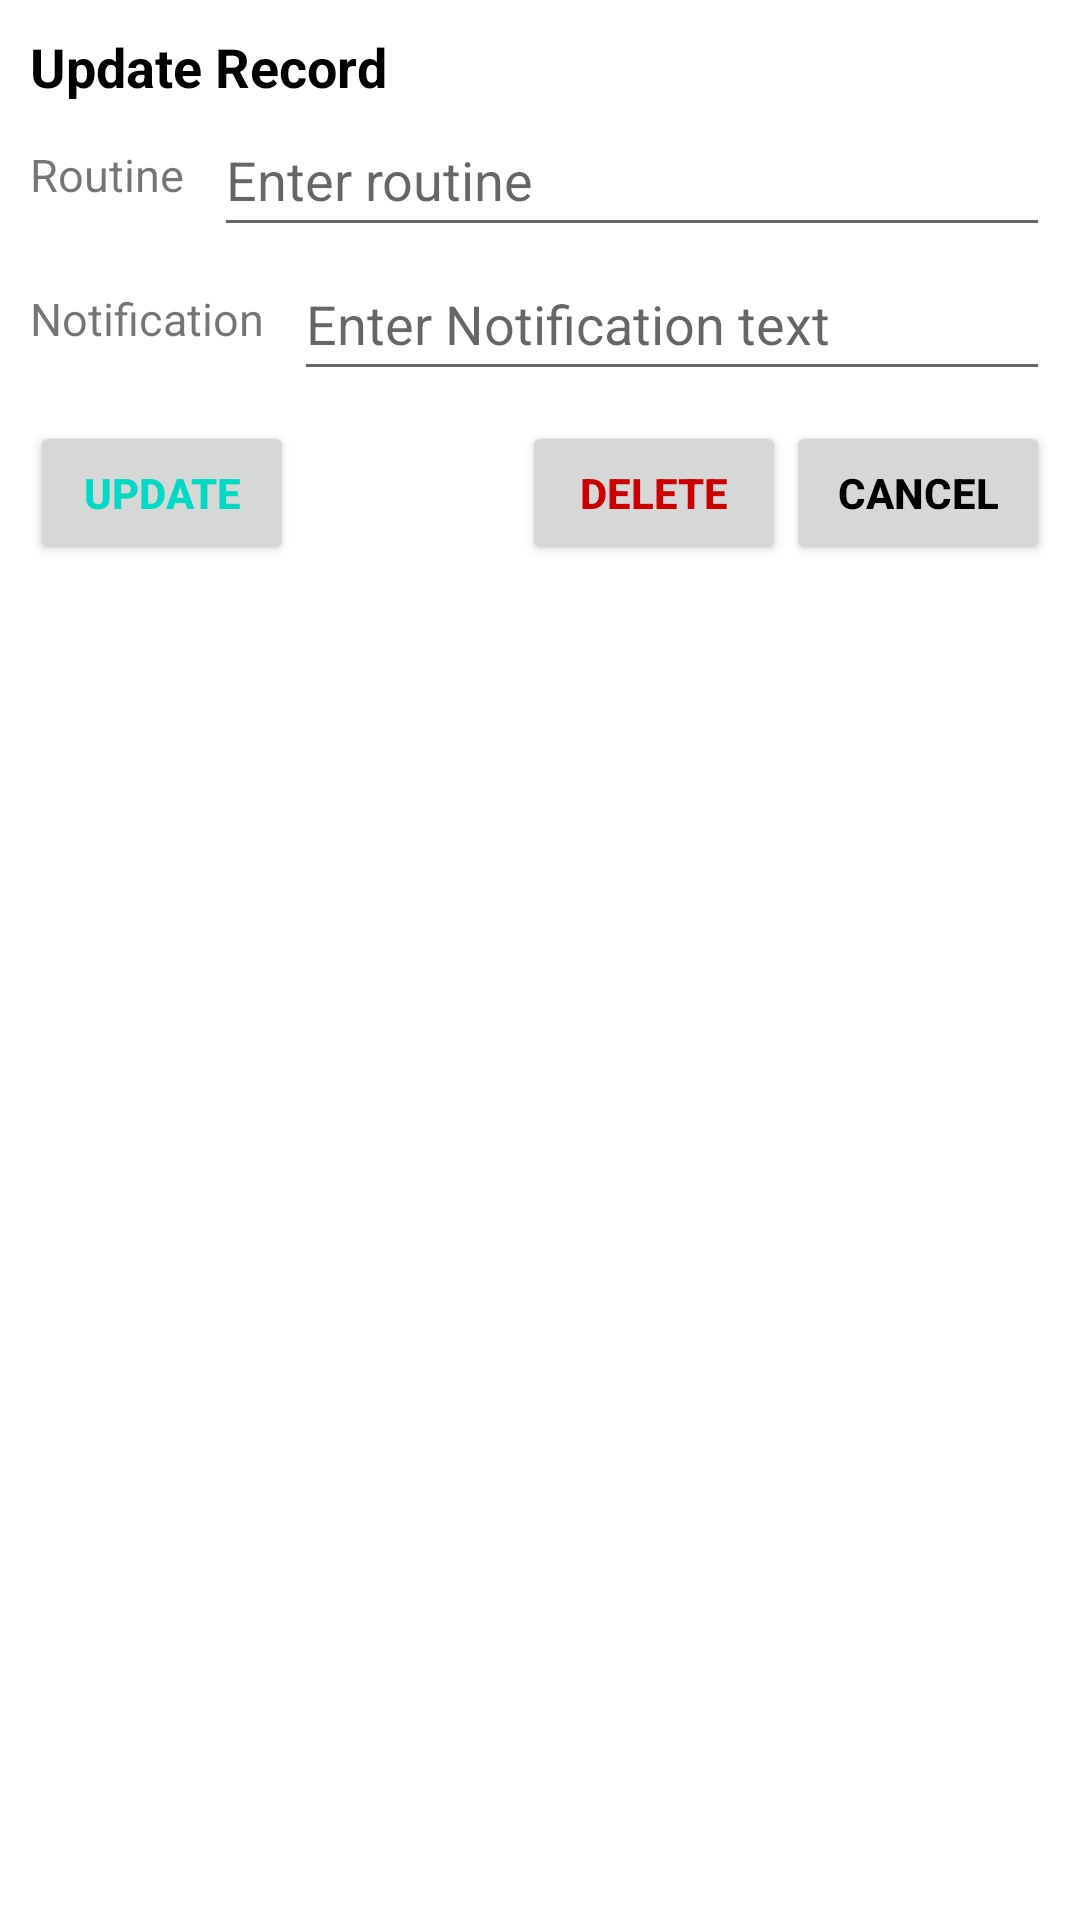

The Android layout XML behind this screen, and the referenced resources:
<!-- AndroidManifest.xml: application theme Theme.MyApplication -->
<!-- res/layout/dialog_update.xml -->
<?xml version="1.0" encoding="utf-8"?>
<LinearLayout xmlns:android="http://schemas.android.com/apk/res/android"
    android:layout_width="match_parent"
    android:layout_height="wrap_content"
    android:orientation="vertical"
    android:padding="10dp">

    <TextView
        android:layout_width="wrap_content"
        android:layout_height="wrap_content"
        android:text="Update Record"
        android:textColor="@android:color/black"
        android:textSize="18sp"
        android:textStyle="bold" />

    <LinearLayout
        android:layout_width="match_parent"
        android:layout_height="wrap_content"
        android:gravity="center"
        android:orientation="horizontal">

        <TextView
            android:layout_width="wrap_content"
            android:layout_height="wrap_content"
            android:text="Routine"
            android:layout_marginRight="10dp"
            android:textSize="15sp" />

        <EditText
            android:id="@+id/routine_name"
            android:layout_width="0dp"
            android:layout_height="48dp"
            android:layout_weight="0.75"
            android:hint="Enter routine" />
    </LinearLayout>

    <LinearLayout
        android:layout_width="match_parent"
        android:layout_height="wrap_content"
        android:gravity="center"
        android:orientation="horizontal">

        <TextView
            android:layout_width="wrap_content"
            android:layout_height="wrap_content"
            android:text="Notification"
            android:layout_marginRight="10dp"
            android:textSize="15sp" />

        <EditText
            android:id="@+id/notification_text"
            android:layout_width="0dp"
            android:layout_height="48dp"
            android:layout_weight="0.75"
            android:hint="Enter Notification text"
            android:inputType="textEmailAddress" />
    </LinearLayout>

    <LinearLayout
        android:layout_width="match_parent"
        android:layout_height="wrap_content"
        android:layout_marginTop="10dp"
        android:orientation="horizontal">

        <Button
            android:id="@+id/tvUpdate"
            android:layout_width="wrap_content"
            android:layout_height="wrap_content"
            android:padding="10dp"
            android:text="UPDATE"
            android:textColor="@color/teal_200"
            android:textStyle="bold" />


        <LinearLayout
            android:layout_width="match_parent"
            android:layout_height="wrap_content"
            android:gravity="end"
            android:orientation="horizontal">

            <Button
                android:id="@+id/tvDelete"
                android:layout_width="wrap_content"
                android:layout_height="wrap_content"
                android:text="DELETE"
                android:textColor="@android:color/holo_red_dark"
                android:textStyle="bold" />

            <Button
                android:id="@+id/tvCancel"
                android:layout_width="wrap_content"
                android:layout_height="wrap_content"
                android:text="CANCEL"
                android:textColor="@android:color/black"
                android:textStyle="bold" />
        </LinearLayout>
    </LinearLayout>
</LinearLayout>
<!-- resources referenced by this layout -->
<resources>
  <color name="teal_200">#FF03DAC5</color>
  <style name="Theme.MyApplication" android:forceDarkAllowed="false" parent="Theme.MaterialComponents.Light.NoActionBar">
          
          <item name="colorPrimary">@android:color/holo_orange_light</item>
          <item name="colorPrimaryVariant">#B89222</item>
          <item name="colorOnPrimary">@color/white</item>
          
          <item name="colorSecondary">#0364DA</item>
          <item name="colorSecondaryVariant">@color/teal_700</item>
          <item name="colorOnSecondary">@color/black</item>
          
          <item name="android:statusBarColor">?attr/colorPrimaryVariant</item>
          
      </style>
  <color name="white">#FFFFFFFF</color>
  <color name="teal_700">#FF018786</color>
  <color name="black">#FF000000</color>
</resources>
